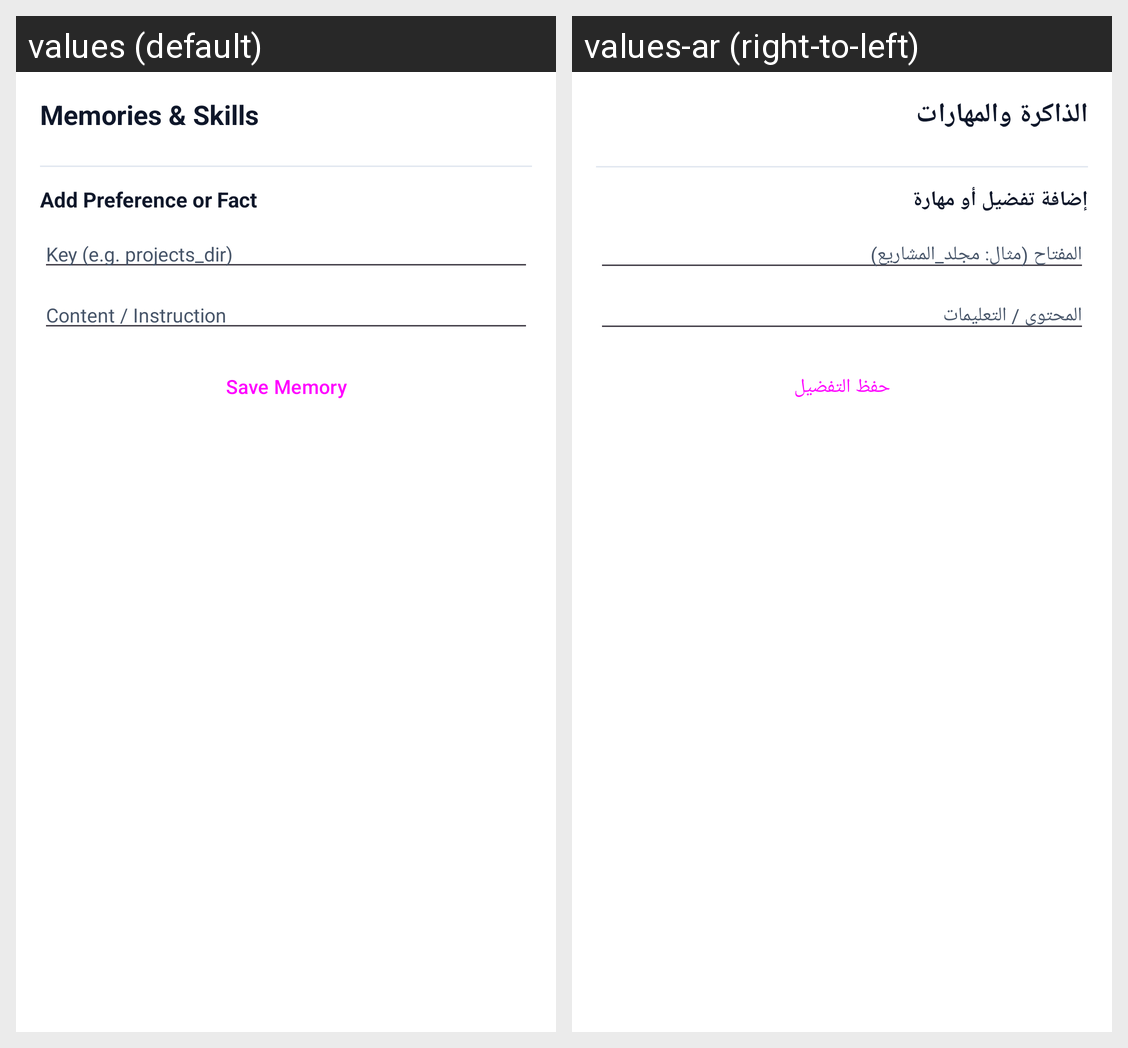

Here is an Android app screen in its default locale and in the app's own translations. Write out the translated-string differences for the strings that appear on this screen.
Android screen res/layout/dialog_memory_sheet.xml rendered under 2 locales, left to right: values (default), values-ar (right-to-left). Device: Nexus 5 (rendered at 1080×1920; each locale shown at half size, 540×960, under a caption strip naming it); theme Theme.SilentExec.
Strings drawn on this screen, with the default value and each locale's value (text and hints the layout hard-codes, and strings that could not be matched under every locale, appear in the picture but are not listed):

memory_title
  values: Memories & Skills
  values-ar: الذاكرة والمهارات

memory_add_title
  values: Add Preference or Fact
  values-ar: إضافة تفضيل أو مهارة

memory_key_hint
  values: Key (e.g. projects_dir)
  values-ar: المفتاح (مثال: مجلد_المشاريع)

memory_content_hint
  values: Content / Instruction
  values-ar: المحتوى / التعليمات

memory_btn_save
  values: Save Memory
  values-ar: حفظ التفضيل
